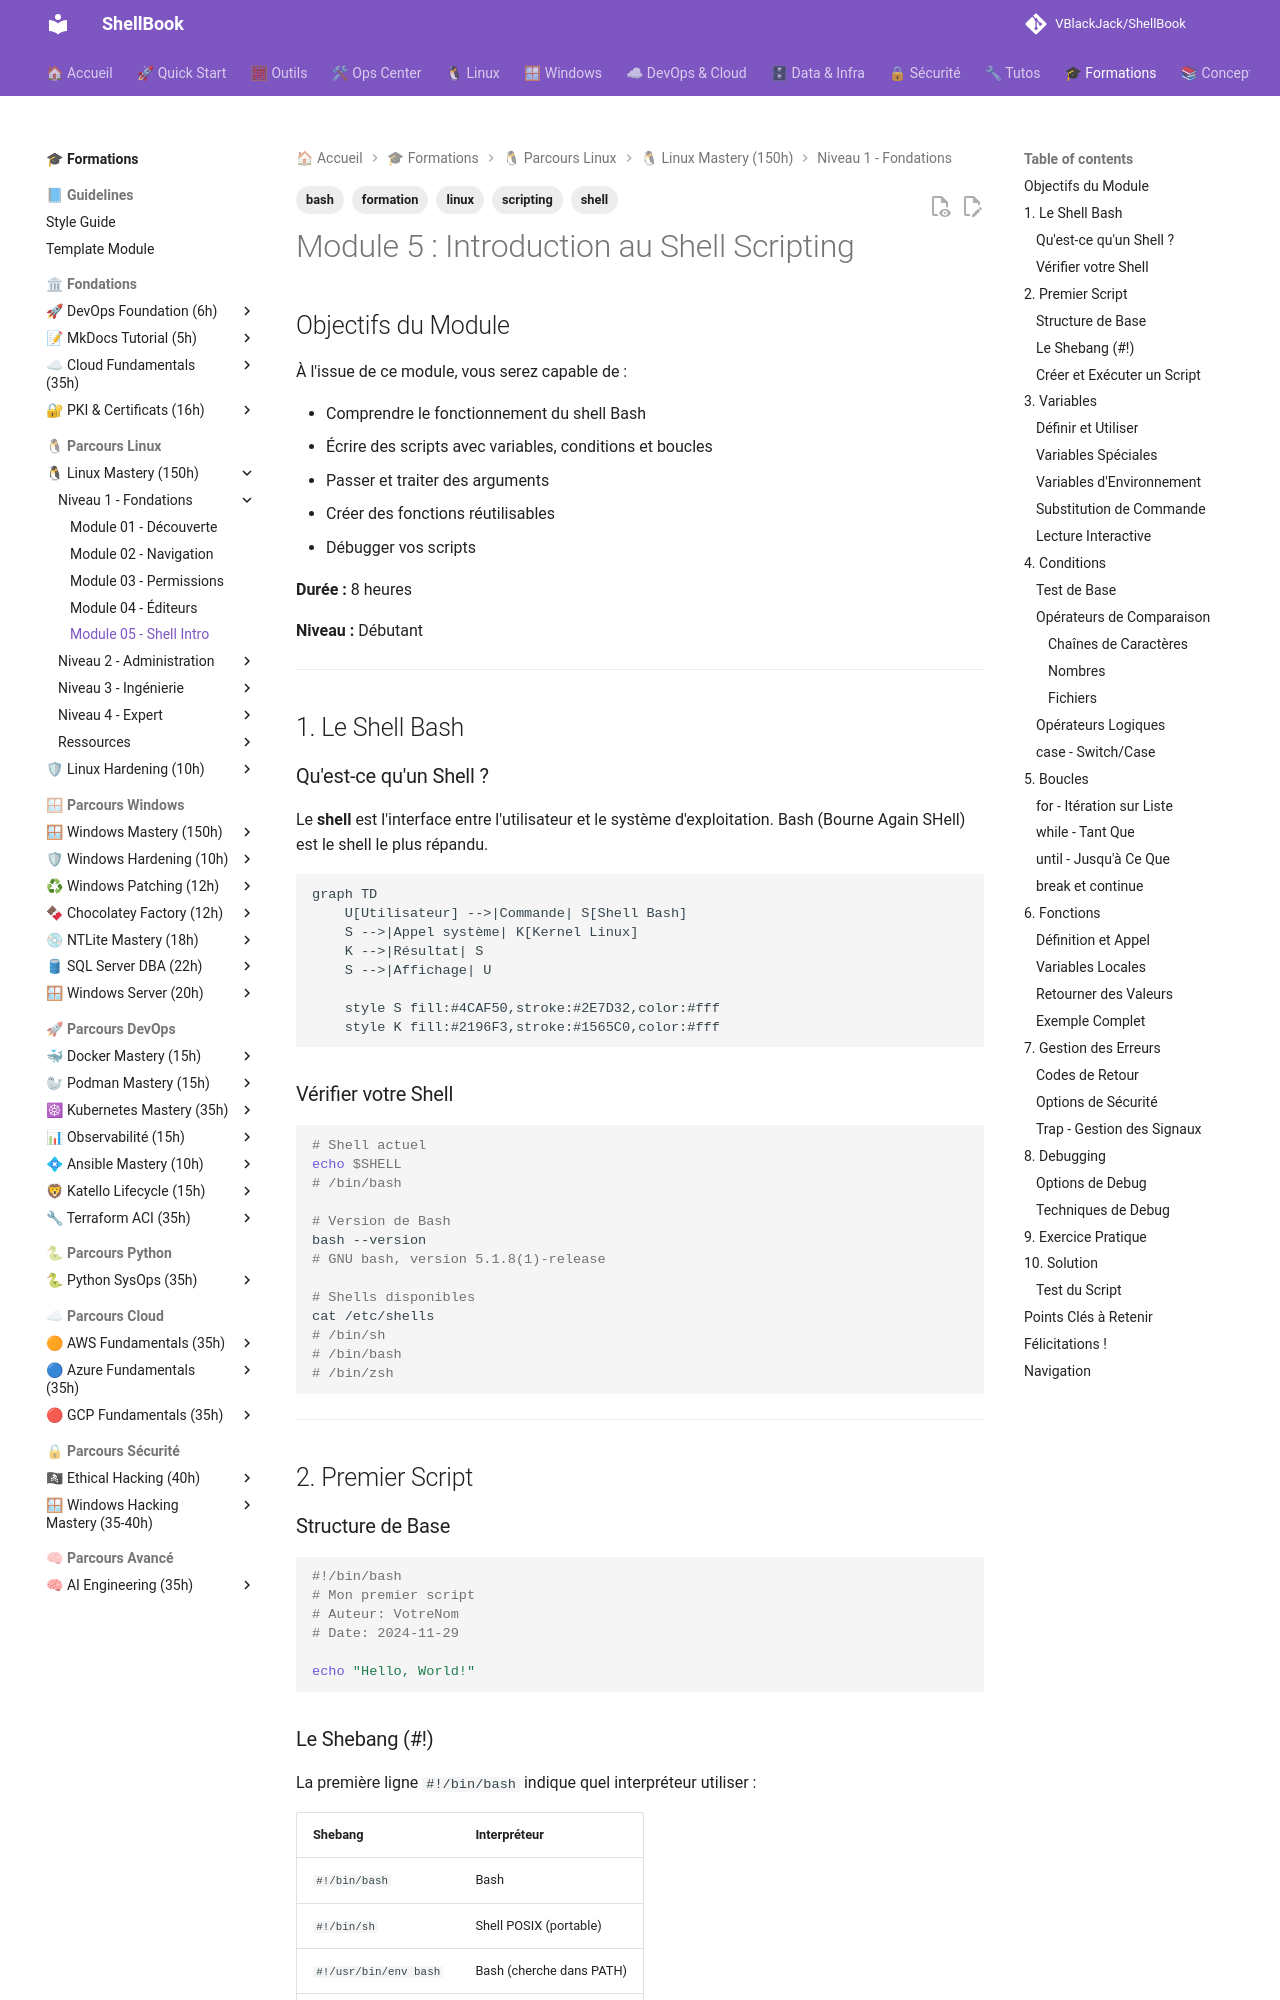

repository: VBlackJack/ShellBook · page: formations/linux-mastery/05-shell-intro/index.html · generator: mkdocs

---
tags:
  - formation
  - linux
  - bash
  - scripting
  - shell
---

# Module 5 : Introduction au Shell Scripting

## Objectifs du Module

À l'issue de ce module, vous serez capable de :

- Comprendre le fonctionnement du shell Bash
- Écrire des scripts avec variables, conditions et boucles
- Passer et traiter des arguments
- Créer des fonctions réutilisables
- Débugger vos scripts

**Durée :** 8 heures

**Niveau :** Débutant

---

## 1. Le Shell Bash

### Qu'est-ce qu'un Shell ?

Le **shell** est l'interface entre l'utilisateur et le système d'exploitation. Bash (Bourne Again SHell) est le shell le plus répandu.

```mermaid
graph TD
    U[Utilisateur] -->|Commande| S[Shell Bash]
    S -->|Appel système| K[Kernel Linux]
    K -->|Résultat| S
    S -->|Affichage| U

    style S fill:#4CAF50,stroke:#2E7D32,color:#fff
    style K fill:#2196F3,stroke:#1565C0,color:#fff
```

### Vérifier votre Shell

```bash
# Shell actuel
echo $SHELL
# /bin/bash

# Version de Bash
bash --version
# GNU bash, version 5.1.8(1)-release

# Shells disponibles
cat /etc/shells
# /bin/sh
# /bin/bash
# /bin/zsh
```

---

## 2. Premier Script

### Structure de Base

```bash
#!/bin/bash
# Mon premier script
# Auteur: VotreNom
# Date: 2024-11-29

echo "Hello, World!"
```

### Le Shebang (#!)

La première ligne `#!/bin/bash` indique quel interpréteur utiliser :

| Shebang | Interpréteur |
|---------|--------------|
| `#!/bin/bash` | Bash |
| `#!/bin/sh` | Shell POSIX (portable) |
| `#!/usr/bin/env bash` | Bash (cherche dans PATH) |
| `#!/usr/bin/python3` | Python 3 |
